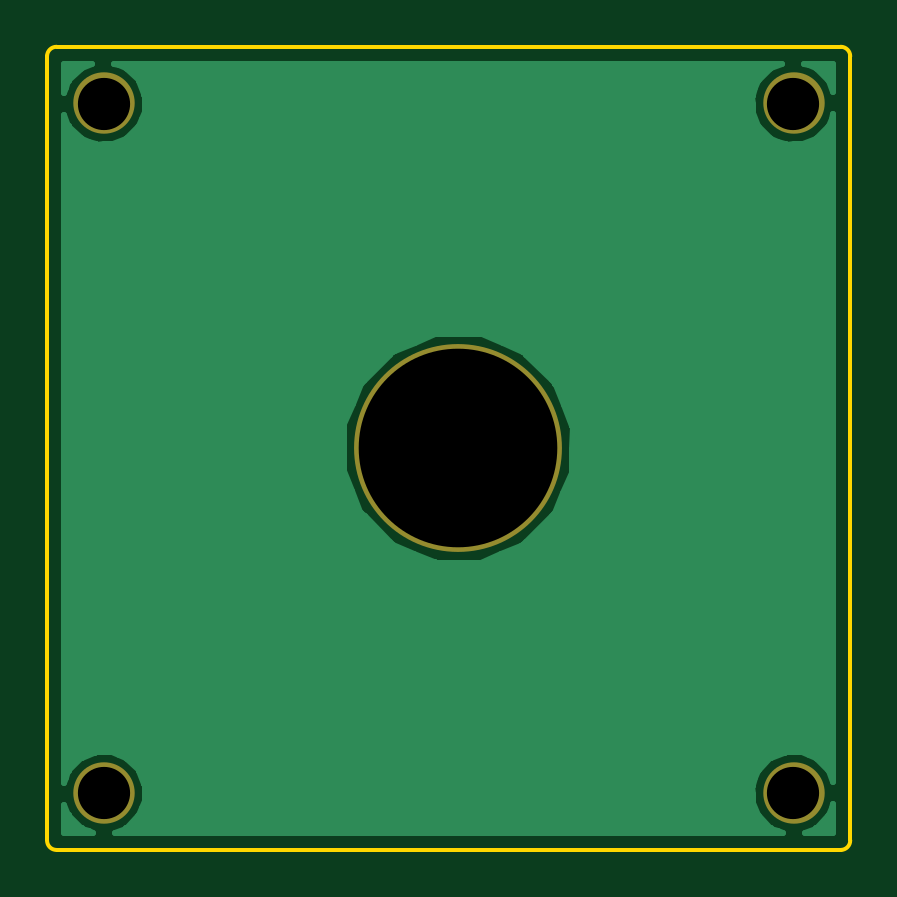
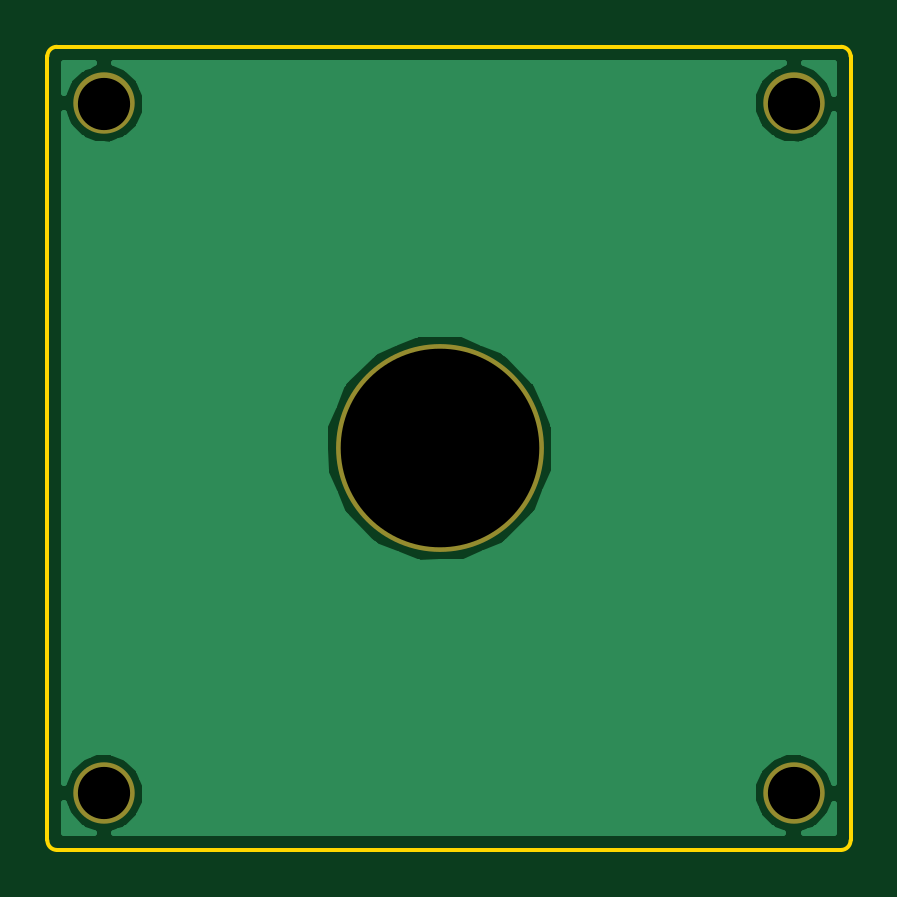
Circuit board: 10 layer files. Board 34.0 x 34.0 mm.
- bottom_copper: encoder-board-topplate-B.Cu.gbl (13532 bytes)
- bottom_mask: encoder-board-topplate-B.Mask.gbs (444 bytes)
- paste: encoder-board-topplate-B.Paste.gbp (271 bytes)
- bottom_silk: encoder-board-topplate-B.SilkS.gbo (272 bytes)
- outline: encoder-board-topplate-Edge.Cuts.gm1 (1154 bytes)
- top_copper: encoder-board-topplate-F.Cu.gtl (13532 bytes)
- top_mask: encoder-board-topplate-F.Mask.gts (444 bytes)
- paste: encoder-board-topplate-F.Paste.gtp (271 bytes)
- top_silk: encoder-board-topplate-F.SilkS.gto (296 bytes)
- drill: encoder-board-topplate-NPTH.drl (241 bytes)

=== bottom_copper: encoder-board-topplate-B.Cu.gbl (13532 bytes, source omitted) ===
=== bottom_mask: encoder-board-topplate-B.Mask.gbs ===
G04 #@! TF.FileFunction,Soldermask,Bot*
%FSLAX46Y46*%
G04 Gerber Fmt 4.6, Leading zero omitted, Abs format (unit mm)*
G04 Created by KiCad (PCBNEW 4.0.7) date Tue Jul  3 21:07:43 2018*
%MOMM*%
%LPD*%
G01*
G04 APERTURE LIST*
%ADD10C,0.100000*%
%ADD11C,2.600000*%
%ADD12C,8.800000*%
G04 APERTURE END LIST*
D10*
D11*
X70600000Y-60200000D03*
X41400000Y-60200000D03*
X70600000Y-31000000D03*
X41400000Y-31000000D03*
D12*
X56400000Y-45600000D03*
M02*

=== paste: encoder-board-topplate-B.Paste.gbp ===
G04 #@! TF.FileFunction,Paste,Bot*
%FSLAX46Y46*%
G04 Gerber Fmt 4.6, Leading zero omitted, Abs format (unit mm)*
G04 Created by KiCad (PCBNEW 4.0.7) date Tue Jul  3 21:07:43 2018*
%MOMM*%
%LPD*%
G01*
G04 APERTURE LIST*
%ADD10C,0.100000*%
G04 APERTURE END LIST*
D10*
M02*

=== bottom_silk: encoder-board-topplate-B.SilkS.gbo ===
G04 #@! TF.FileFunction,Legend,Bot*
%FSLAX46Y46*%
G04 Gerber Fmt 4.6, Leading zero omitted, Abs format (unit mm)*
G04 Created by KiCad (PCBNEW 4.0.7) date Tue Jul  3 21:07:43 2018*
%MOMM*%
%LPD*%
G01*
G04 APERTURE LIST*
%ADD10C,0.100000*%
G04 APERTURE END LIST*
D10*
M02*

=== outline: encoder-board-topplate-Edge.Cuts.gm1 ===
G04 #@! TF.FileFunction,Profile,NP*
%FSLAX46Y46*%
G04 Gerber Fmt 4.6, Leading zero omitted, Abs format (unit mm)*
G04 Created by KiCad (PCBNEW 4.0.7) date Tue Jul  3 21:07:43 2018*
%MOMM*%
%LPD*%
G01*
G04 APERTURE LIST*
%ADD10C,0.100000*%
%ADD11C,0.150000*%
G04 APERTURE END LIST*
D10*
D11*
X39000000Y-29000000D02*
X39000000Y-33600000D01*
X73000000Y-29000000D02*
X73000000Y-33600000D01*
X39000000Y-57400000D02*
X39000000Y-62200000D01*
X73000000Y-57400000D02*
X73000000Y-62200000D01*
X73000000Y-54400000D02*
X73000000Y-57600000D01*
X39400000Y-62600000D02*
X72600000Y-62600000D01*
X39000000Y-54600000D02*
X39000000Y-57600000D01*
X39000000Y-34400000D02*
X39000000Y-33600000D01*
X73000000Y-33600000D02*
X73000000Y-34400000D01*
X39000000Y-54600000D02*
X39000000Y-34400000D01*
X73000000Y-34400000D02*
X73000000Y-54600000D01*
X39400000Y-28600000D02*
X72600000Y-28600000D01*
X39400000Y-28600000D02*
G75*
G03X39000000Y-29000000I0J-400000D01*
G01*
X39000000Y-62200000D02*
G75*
G03X39400000Y-62600000I400000J0D01*
G01*
X72600000Y-62600000D02*
G75*
G03X73000000Y-62200000I0J400000D01*
G01*
X73000000Y-29000000D02*
G75*
G03X72600000Y-28600000I-400000J0D01*
G01*
M02*

=== top_copper: encoder-board-topplate-F.Cu.gtl (13532 bytes, source omitted) ===
=== top_mask: encoder-board-topplate-F.Mask.gts ===
G04 #@! TF.FileFunction,Soldermask,Top*
%FSLAX46Y46*%
G04 Gerber Fmt 4.6, Leading zero omitted, Abs format (unit mm)*
G04 Created by KiCad (PCBNEW 4.0.7) date Tue Jul  3 21:07:43 2018*
%MOMM*%
%LPD*%
G01*
G04 APERTURE LIST*
%ADD10C,0.100000*%
%ADD11C,2.600000*%
%ADD12C,8.800000*%
G04 APERTURE END LIST*
D10*
D11*
X70600000Y-60200000D03*
X41400000Y-60200000D03*
X70600000Y-31000000D03*
X41400000Y-31000000D03*
D12*
X56400000Y-45600000D03*
M02*

=== paste: encoder-board-topplate-F.Paste.gtp ===
G04 #@! TF.FileFunction,Paste,Top*
%FSLAX46Y46*%
G04 Gerber Fmt 4.6, Leading zero omitted, Abs format (unit mm)*
G04 Created by KiCad (PCBNEW 4.0.7) date Tue Jul  3 21:07:43 2018*
%MOMM*%
%LPD*%
G01*
G04 APERTURE LIST*
%ADD10C,0.100000*%
G04 APERTURE END LIST*
D10*
M02*

=== top_silk: encoder-board-topplate-F.SilkS.gto ===
G04 #@! TF.FileFunction,Legend,Top*
%FSLAX46Y46*%
G04 Gerber Fmt 4.6, Leading zero omitted, Abs format (unit mm)*
G04 Created by KiCad (PCBNEW 4.0.7) date Tue Jul  3 21:07:43 2018*
%MOMM*%
%LPD*%
G01*
G04 APERTURE LIST*
%ADD10C,0.100000*%
%ADD11C,0.150000*%
G04 APERTURE END LIST*
D10*
D11*
M02*

=== drill: encoder-board-topplate-NPTH.drl ===
M48
;DRILL file {KiCad 4.0.7} date Tue Jul  3 21:07:49 2018
;FORMAT={-:-/ absolute / inch / decimal}
FMAT,2
INCH,TZ
T1C0.087
T2C0.331
%
G90
G05
M72
T1
X1.6299Y-1.2205
X1.6299Y-2.3701
X2.7795Y-1.2205
X2.7795Y-2.3701
T2
X2.2205Y-1.7953
T0
M30

